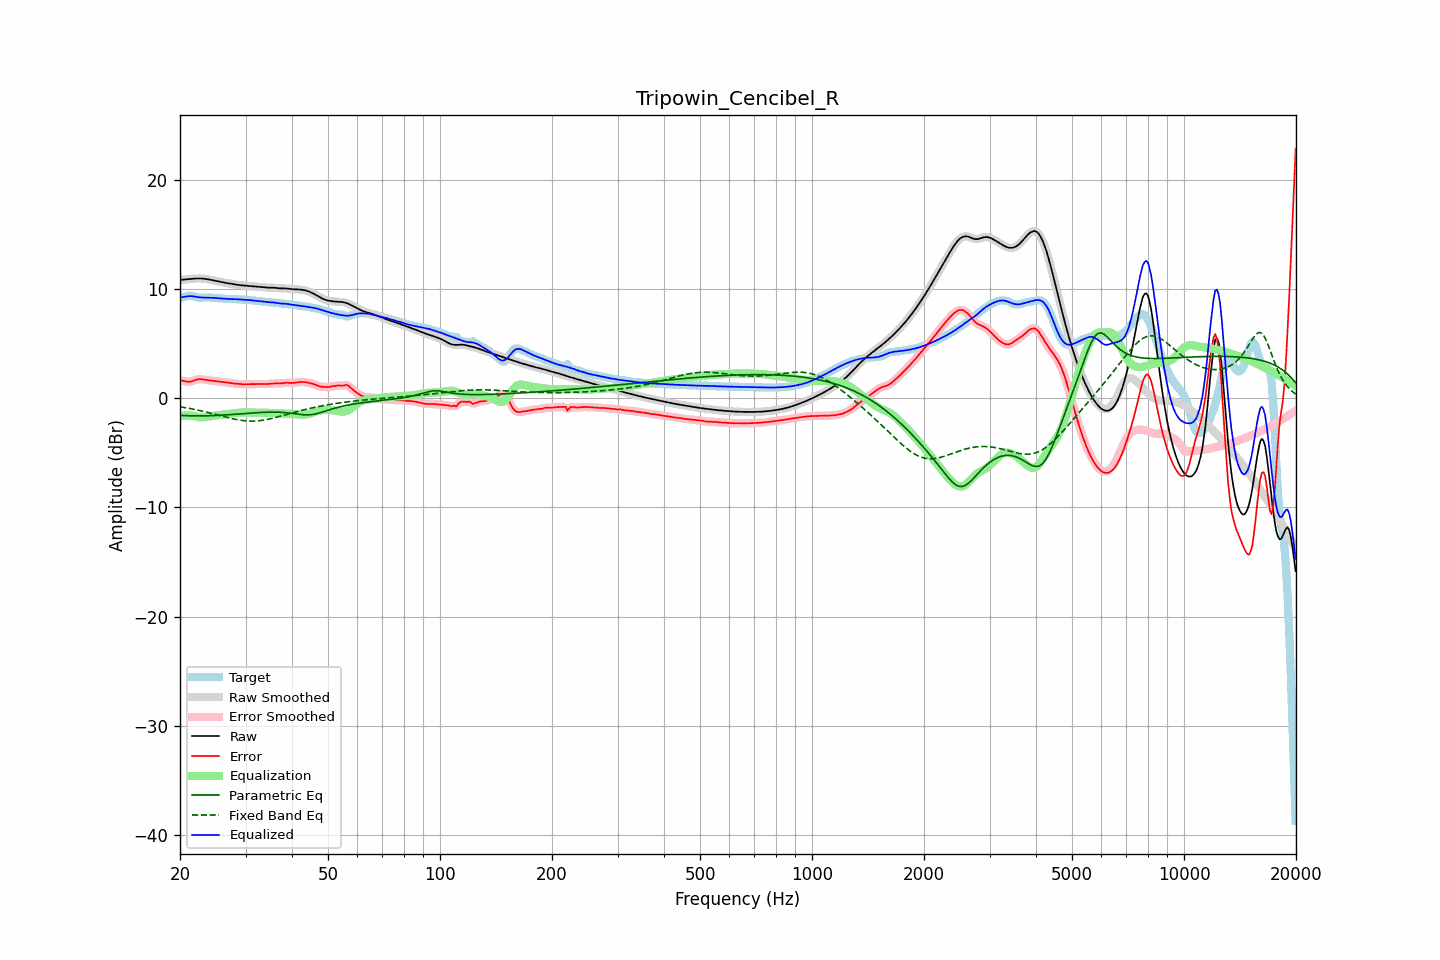

The data file committed next to this chart (first rows):
frequency, raw, error, smoothed, error_smoothed, equalization, parametric_eq, fixed_band_eq, equalized_raw, equalized_smoothed, target
20.00, 10.85, 1.65, 10.85, 1.66, -1.63, -1.56, -0.77, 9.22, 9.22, 9.20
20.20, 10.87, 1.64, 10.87, 1.63, -1.61, -1.57, -0.80, 9.26, 9.26, 9.23
20.40, 10.88, 1.61, 10.88, 1.60, -1.59, -1.58, -0.82, 9.29, 9.29, 9.28
20.61, 10.90, 1.57, 10.90, 1.57, -1.58, -1.58, -0.85, 9.32, 9.32, 9.33
20.81, 10.91, 1.53, 10.91, 1.54, -1.57, -1.59, -0.87, 9.34, 9.34, 9.37
21.02, 10.92, 1.52, 10.92, 1.52, -1.57, -1.59, -0.90, 9.36, 9.36, 9.40
21.23, 10.94, 1.52, 10.94, 1.53, -1.57, -1.60, -0.93, 9.37, 9.37, 9.42
21.44, 10.95, 1.55, 10.95, 1.56, -1.58, -1.60, -0.96, 9.37, 9.37, 9.40
21.66, 10.97, 1.60, 10.97, 1.60, -1.61, -1.60, -0.98, 9.35, 9.35, 9.36
21.87, 10.98, 1.66, 10.98, 1.66, -1.65, -1.61, -1.01, 9.33, 9.33, 9.32
22.09, 10.99, 1.70, 10.99, 1.70, -1.68, -1.61, -1.05, 9.31, 9.31, 9.28
22.31, 10.99, 1.74, 10.99, 1.74, -1.71, -1.61, -1.08, 9.28, 9.28, 9.25
22.54, 10.99, 1.76, 10.99, 1.76, -1.73, -1.61, -1.11, 9.26, 9.26, 9.23
22.76, 10.99, 1.76, 10.99, 1.76, -1.74, -1.61, -1.14, 9.25, 9.25, 9.23
22.99, 10.98, 1.74, 10.98, 1.74, -1.74, -1.61, -1.18, 9.24, 9.24, 9.24
23.22, 10.96, 1.72, 10.96, 1.72, -1.73, -1.60, -1.21, 9.24, 9.24, 9.24
23.45, 10.95, 1.70, 10.95, 1.70, -1.71, -1.60, -1.25, 9.24, 9.24, 9.25
23.69, 10.92, 1.67, 10.92, 1.67, -1.69, -1.60, -1.28, 9.24, 9.24, 9.25
23.92, 10.90, 1.65, 10.90, 1.65, -1.66, -1.59, -1.32, 9.24, 9.24, 9.24
24.16, 10.87, 1.64, 10.87, 1.64, -1.64, -1.59, -1.36, 9.23, 9.23, 9.23
24.40, 10.84, 1.62, 10.84, 1.62, -1.62, -1.59, -1.40, 9.22, 9.22, 9.22
24.65, 10.81, 1.60, 10.81, 1.60, -1.60, -1.58, -1.43, 9.21, 9.21, 9.21
24.89, 10.78, 1.58, 10.78, 1.58, -1.58, -1.57, -1.47, 9.20, 9.20, 9.20
25.14, 10.75, 1.56, 10.75, 1.56, -1.56, -1.57, -1.51, 9.19, 9.19, 9.19
25.39, 10.72, 1.54, 10.72, 1.54, -1.55, -1.56, -1.55, 9.17, 9.17, 9.18
25.65, 10.69, 1.52, 10.69, 1.52, -1.53, -1.55, -1.59, 9.16, 9.16, 9.16
25.91, 10.66, 1.51, 10.66, 1.51, -1.51, -1.54, -1.63, 9.15, 9.15, 9.15
26.16, 10.63, 1.49, 10.63, 1.49, -1.49, -1.53, -1.67, 9.14, 9.14, 9.13
26.43, 10.60, 1.48, 10.60, 1.47, -1.47, -1.52, -1.71, 9.13, 9.13, 9.12
26.69, 10.57, 1.46, 10.57, 1.46, -1.45, -1.51, -1.74, 9.12, 9.12, 9.12
26.96, 10.55, 1.43, 10.55, 1.43, -1.43, -1.50, -1.78, 9.12, 9.12, 9.11
27.23, 10.52, 1.41, 10.52, 1.41, -1.41, -1.49, -1.81, 9.11, 9.11, 9.11
27.50, 10.50, 1.39, 10.50, 1.39, -1.39, -1.48, -1.85, 9.11, 9.11, 9.11
27.77, 10.48, 1.37, 10.48, 1.37, -1.37, -1.47, -1.88, 9.10, 9.10, 9.11
28.05, 10.45, 1.35, 10.45, 1.35, -1.36, -1.46, -1.91, 9.10, 9.10, 9.10
28.33, 10.43, 1.34, 10.43, 1.34, -1.34, -1.45, -1.94, 9.09, 9.09, 9.09
28.62, 10.41, 1.33, 10.41, 1.33, -1.32, -1.44, -1.97, 9.08, 9.08, 9.08
28.90, 10.38, 1.31, 10.38, 1.31, -1.31, -1.43, -1.99, 9.07, 9.07, 9.07
29.19, 10.37, 1.30, 10.37, 1.30, -1.30, -1.42, -2.02, 9.06, 9.06, 9.06
29.48, 10.35, 1.29, 10.35, 1.30, -1.30, -1.41, -2.04, 9.05, 9.05, 9.06
29.78, 10.34, 1.29, 10.34, 1.29, -1.30, -1.39, -2.05, 9.04, 9.04, 9.05
30.08, 10.33, 1.29, 10.33, 1.29, -1.29, -1.38, -2.07, 9.03, 9.03, 9.04
30.38, 10.32, 1.30, 10.32, 1.30, -1.30, -1.37, -2.08, 9.02, 9.02, 9.02
30.68, 10.31, 1.30, 10.31, 1.30, -1.30, -1.36, -2.08, 9.01, 9.01, 9.01
30.99, 10.29, 1.30, 10.29, 1.30, -1.30, -1.35, -2.09, 8.99, 8.99, 8.99
31.30, 10.28, 1.30, 10.28, 1.30, -1.30, -1.34, -2.09, 8.98, 8.98, 8.97
31.61, 10.27, 1.31, 10.27, 1.30, -1.30, -1.33, -2.08, 8.96, 8.96, 8.96
31.93, 10.25, 1.30, 10.25, 1.31, -1.31, -1.32, -2.08, 8.95, 8.95, 8.95
32.24, 10.24, 1.31, 10.24, 1.31, -1.31, -1.31, -2.07, 8.93, 8.93, 8.93
32.57, 10.23, 1.31, 10.23, 1.31, -1.31, -1.30, -2.05, 8.92, 8.92, 8.92
32.89, 10.21, 1.31, 10.21, 1.31, -1.31, -1.30, -2.04, 8.90, 8.90, 8.90
33.22, 10.19, 1.31, 10.19, 1.31, -1.31, -1.29, -2.02, 8.88, 8.88, 8.88
33.55, 10.18, 1.31, 10.18, 1.31, -1.31, -1.28, -1.99, 8.86, 8.86, 8.86
33.89, 10.16, 1.31, 10.16, 1.31, -1.32, -1.28, -1.97, 8.84, 8.84, 8.85
34.23, 10.15, 1.31, 10.15, 1.31, -1.32, -1.27, -1.94, 8.83, 8.83, 8.84
34.57, 10.14, 1.32, 10.15, 1.32, -1.33, -1.27, -1.91, 8.81, 8.82, 8.82
34.92, 10.14, 1.33, 10.14, 1.33, -1.34, -1.27, -1.88, 8.81, 8.81, 8.81
35.27, 10.15, 1.35, 10.14, 1.35, -1.34, -1.26, -1.85, 8.80, 8.80, 8.80
35.62, 10.14, 1.36, 10.14, 1.36, -1.35, -1.26, -1.81, 8.79, 8.79, 8.78
35.97, 10.13, 1.37, 10.13, 1.37, -1.36, -1.26, -1.77, 8.78, 8.78, 8.76
... 635 more rows
